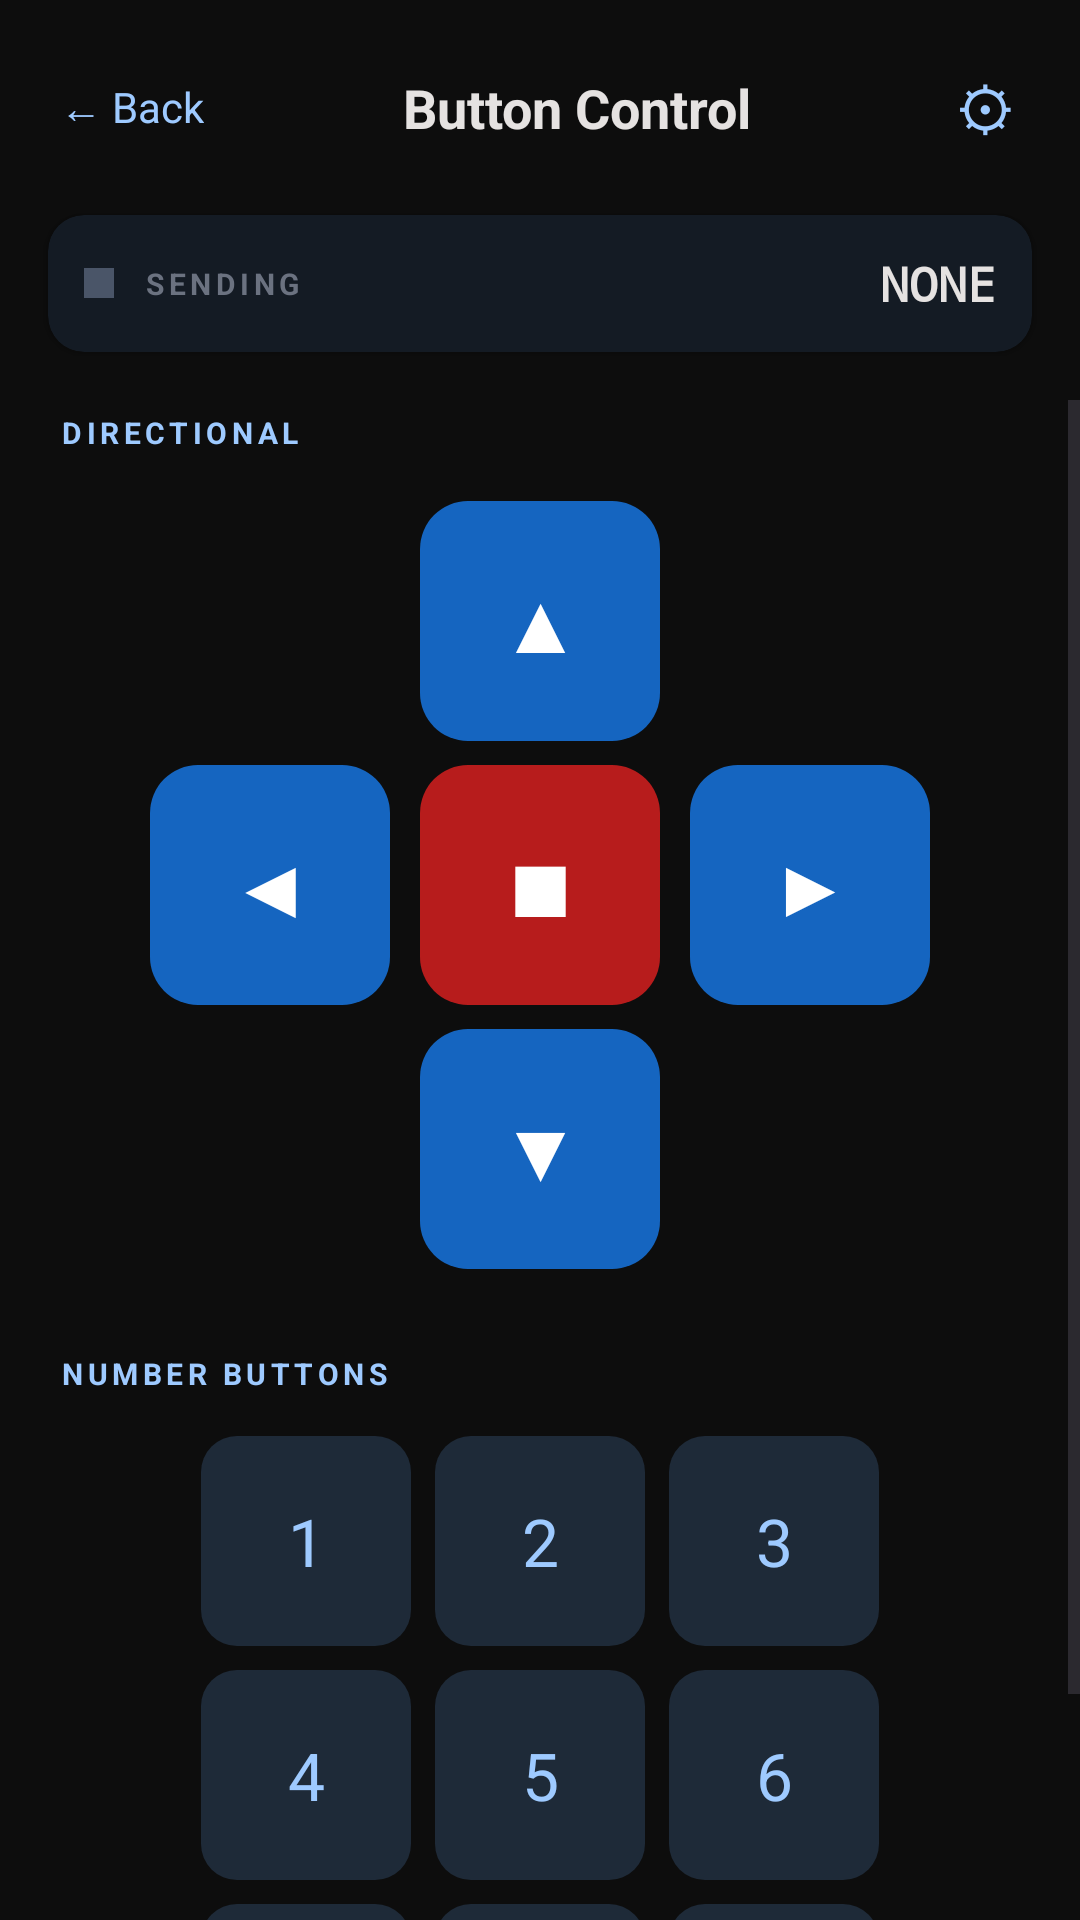

Reconstruct the res/layout file that produces this screen, plus the resources it refers to.
<!-- AndroidManifest.xml: application theme Theme.ArduinoBTControl -->
<!-- res/layout/activity_iot_button_control.xml -->
<?xml version="1.0" encoding="utf-8"?>
<LinearLayout
    xmlns:android="http://schemas.android.com/apk/res/android"
    xmlns:app="http://schemas.android.com/apk/res-auto"
    android:layout_width="match_parent"
    android:layout_height="match_parent"
    android:orientation="vertical"
    android:background="#0D0D0D">

    
    <LinearLayout
        android:layout_width="match_parent"
        android:layout_height="wrap_content"
        android:orientation="horizontal"
        android:padding="16dp"
        android:gravity="center_vertical">

        <TextView
            android:id="@+id/backBtn"
            android:layout_width="wrap_content"
            android:layout_height="wrap_content"
            android:text="← Back"
            android:textColor="#9ECAFF"
            android:textSize="14sp"
            android:padding="4dp"/>

        <TextView
            android:layout_width="0dp"
            android:layout_height="wrap_content"
            android:layout_weight="1"
            android:text="Button Control"
            android:textColor="#E5E2E1"
            android:textSize="18sp"
            android:textStyle="bold"
            android:gravity="center"/>

        <TextView
            android:id="@+id/settingsBtn"
            android:layout_width="wrap_content"
            android:layout_height="wrap_content"
            android:text="⚙"
            android:textColor="#9ECAFF"
            android:textSize="20sp"
            android:padding="6dp"/>
    </LinearLayout>

    
    <androidx.cardview.widget.CardView
        android:layout_width="match_parent"
        android:layout_height="wrap_content"
        android:layout_marginHorizontal="16dp"
        android:layout_marginBottom="16dp"
        app:cardBackgroundColor="#141B24"
        app:cardCornerRadius="12dp"
        app:cardElevation="2dp">

        <LinearLayout
            android:layout_width="match_parent"
            android:layout_height="wrap_content"
            android:orientation="horizontal"
            android:padding="12dp"
            android:gravity="center_vertical">

            <View
                android:id="@+id/statusDot"
                android:layout_width="10dp"
                android:layout_height="10dp"
                android:background="#4A5568"
                android:layout_marginEnd="10dp"/>

            <TextView
                android:layout_width="0dp"
                android:layout_height="wrap_content"
                android:layout_weight="1"
                android:text="SENDING"
                android:textColor="#6B7280"
                android:textSize="10sp"
                android:textStyle="bold"
                android:letterSpacing="0.15"/>

            <TextView
                android:id="@+id/statusLabel"
                android:layout_width="wrap_content"
                android:layout_height="wrap_content"
                android:text="NONE"
                android:textColor="#E5E2E1"
                android:textSize="16sp"
                android:textStyle="bold"
                android:fontFamily="monospace"/>
        </LinearLayout>
    </androidx.cardview.widget.CardView>

    
    <ScrollView
        android:layout_width="match_parent"
        android:layout_height="0dp"
        android:layout_weight="1"
        android:fillViewport="true">

        <LinearLayout
            android:layout_width="match_parent"
            android:layout_height="wrap_content"
            android:orientation="vertical"
            android:gravity="center_horizontal"
            android:paddingBottom="24dp">

            
            <TextView
                android:layout_width="match_parent"
                android:layout_height="wrap_content"
                android:text="DIRECTIONAL"
                android:textColor="#9ECAFF"
                android:textSize="10sp"
                android:textStyle="bold"
                android:letterSpacing="0.15"
                android:layout_marginHorizontal="20dp"
                android:layout_marginBottom="16dp"
                android:layout_marginTop="4dp"/>

            
            <TextView
                android:id="@+id/btnUp"
                android:layout_width="80dp"
                android:layout_height="80dp"
                android:text="▲"
                android:textColor="#FFFFFF"
                android:textSize="28sp"
                android:gravity="center"
                android:background="@drawable/btn_control_blue"
                android:layout_marginBottom="8dp"/>

            
            <LinearLayout
                android:layout_width="wrap_content"
                android:layout_height="wrap_content"
                android:orientation="horizontal"
                android:gravity="center_vertical"
                android:layout_marginBottom="8dp">

                <TextView
                    android:id="@+id/btnLeft"
                    android:layout_width="80dp"
                    android:layout_height="80dp"
                    android:text="◀"
                    android:textColor="#FFFFFF"
                    android:textSize="28sp"
                    android:gravity="center"
                    android:background="@drawable/btn_control_blue"
                    android:layout_marginEnd="10dp"/>

                <TextView
                    android:id="@+id/btnStop"
                    android:layout_width="80dp"
                    android:layout_height="80dp"
                    android:text="■"
                    android:textColor="#FFFFFF"
                    android:textSize="28sp"
                    android:gravity="center"
                    android:background="@drawable/btn_control_red"
                    android:layout_marginEnd="10dp"/>

                <TextView
                    android:id="@+id/btnRight"
                    android:layout_width="80dp"
                    android:layout_height="80dp"
                    android:text="▶"
                    android:textColor="#FFFFFF"
                    android:textSize="28sp"
                    android:gravity="center"
                    android:background="@drawable/btn_control_blue"/>
            </LinearLayout>

            
            <TextView
                android:id="@+id/btnDown"
                android:layout_width="80dp"
                android:layout_height="80dp"
                android:text="▼"
                android:textColor="#FFFFFF"
                android:textSize="28sp"
                android:gravity="center"
                android:background="@drawable/btn_control_blue"
                android:layout_marginBottom="28dp"/>

            
            <TextView
                android:layout_width="match_parent"
                android:layout_height="wrap_content"
                android:text="NUMBER BUTTONS"
                android:textColor="#9ECAFF"
                android:textSize="10sp"
                android:textStyle="bold"
                android:letterSpacing="0.15"
                android:layout_marginHorizontal="20dp"
                android:layout_marginBottom="14dp"/>

            
            <LinearLayout
                android:layout_width="wrap_content"
                android:layout_height="wrap_content"
                android:orientation="horizontal"
                android:layout_marginBottom="8dp">

                <TextView android:id="@+id/btn1" android:layout_width="70dp" android:layout_height="70dp" android:text="1" android:textColor="#9ECAFF" android:textSize="22sp" android:gravity="center" android:background="@drawable/btn_control_dark" android:layout_marginEnd="8dp"/>
                <TextView android:id="@+id/btn2" android:layout_width="70dp" android:layout_height="70dp" android:text="2" android:textColor="#9ECAFF" android:textSize="22sp" android:gravity="center" android:background="@drawable/btn_control_dark" android:layout_marginEnd="8dp"/>
                <TextView android:id="@+id/btn3" android:layout_width="70dp" android:layout_height="70dp" android:text="3" android:textColor="#9ECAFF" android:textSize="22sp" android:gravity="center" android:background="@drawable/btn_control_dark"/>
            </LinearLayout>

            
            <LinearLayout
                android:layout_width="wrap_content"
                android:layout_height="wrap_content"
                android:orientation="horizontal"
                android:layout_marginBottom="8dp">

                <TextView android:id="@+id/btn4" android:layout_width="70dp" android:layout_height="70dp" android:text="4" android:textColor="#9ECAFF" android:textSize="22sp" android:gravity="center" android:background="@drawable/btn_control_dark" android:layout_marginEnd="8dp"/>
                <TextView android:id="@+id/btn5" android:layout_width="70dp" android:layout_height="70dp" android:text="5" android:textColor="#9ECAFF" android:textSize="22sp" android:gravity="center" android:background="@drawable/btn_control_dark" android:layout_marginEnd="8dp"/>
                <TextView android:id="@+id/btn6" android:layout_width="70dp" android:layout_height="70dp" android:text="6" android:textColor="#9ECAFF" android:textSize="22sp" android:gravity="center" android:background="@drawable/btn_control_dark"/>
            </LinearLayout>

            
            <LinearLayout
                android:layout_width="wrap_content"
                android:layout_height="wrap_content"
                android:orientation="horizontal">

                <TextView android:id="@+id/btn7" android:layout_width="70dp" android:layout_height="70dp" android:text="7" android:textColor="#9ECAFF" android:textSize="22sp" android:gravity="center" android:background="@drawable/btn_control_dark" android:layout_marginEnd="8dp"/>
                <TextView android:id="@+id/btn8" android:layout_width="70dp" android:layout_height="70dp" android:text="8" android:textColor="#9ECAFF" android:textSize="22sp" android:gravity="center" android:background="@drawable/btn_control_dark" android:layout_marginEnd="8dp"/>
                <TextView android:id="@+id/btn9" android:layout_width="70dp" android:layout_height="70dp" android:text="9" android:textColor="#9ECAFF" android:textSize="22sp" android:gravity="center" android:background="@drawable/btn_control_dark"/>
            </LinearLayout>

        </LinearLayout>
    </ScrollView>

</LinearLayout>
<!-- resources referenced by this layout -->
<resources>
  <!-- drawable btn_control_blue (drawable) -->
  <?xml version="1.0" encoding="utf-8"?>
  <selector xmlns:android="http://schemas.android.com/apk/res/android">
      <item android:state_pressed="true">
          <shape android:shape="rectangle">
              <solid android:color="#1E88E5"/>
              <corners android:radius="16dp"/>
          </shape>
      </item>
      <item>
          <shape android:shape="rectangle">
              <solid android:color="#1565C0"/>
              <corners android:radius="16dp"/>
          </shape>
      </item>
  </selector>
  <!-- drawable btn_control_dark (drawable) -->
  <?xml version="1.0" encoding="utf-8"?>
  <selector xmlns:android="http://schemas.android.com/apk/res/android">
      <item android:state_pressed="true">
          <shape android:shape="rectangle">
              <solid android:color="#2A3A50"/>
              <corners android:radius="12dp"/>
          </shape>
      </item>
      <item>
          <shape android:shape="rectangle">
              <solid android:color="#1E2A38"/>
              <corners android:radius="12dp"/>
          </shape>
      </item>
  </selector>
  <!-- drawable btn_control_red (drawable) -->
  <?xml version="1.0" encoding="utf-8"?>
  <selector xmlns:android="http://schemas.android.com/apk/res/android">
      <item android:state_pressed="true">
          <shape android:shape="rectangle">
              <solid android:color="#E53935"/>
              <corners android:radius="16dp"/>
          </shape>
      </item>
      <item>
          <shape android:shape="rectangle">
              <solid android:color="#B71C1C"/>
              <corners android:radius="16dp"/>
          </shape>
      </item>
  </selector>
  <style name="Theme.ArduinoBTControl" parent="Base.Theme.ArduinoBTControl" />
  <style name="Base.Theme.ArduinoBTControl" parent="Theme.Material3.DayNight.NoActionBar">
          
          <item name="colorSecondaryContainer">#2C2C3A</item>
          
          <item name="colorOnSecondaryContainer">#9ECAFF</item>
      </style>
</resources>
